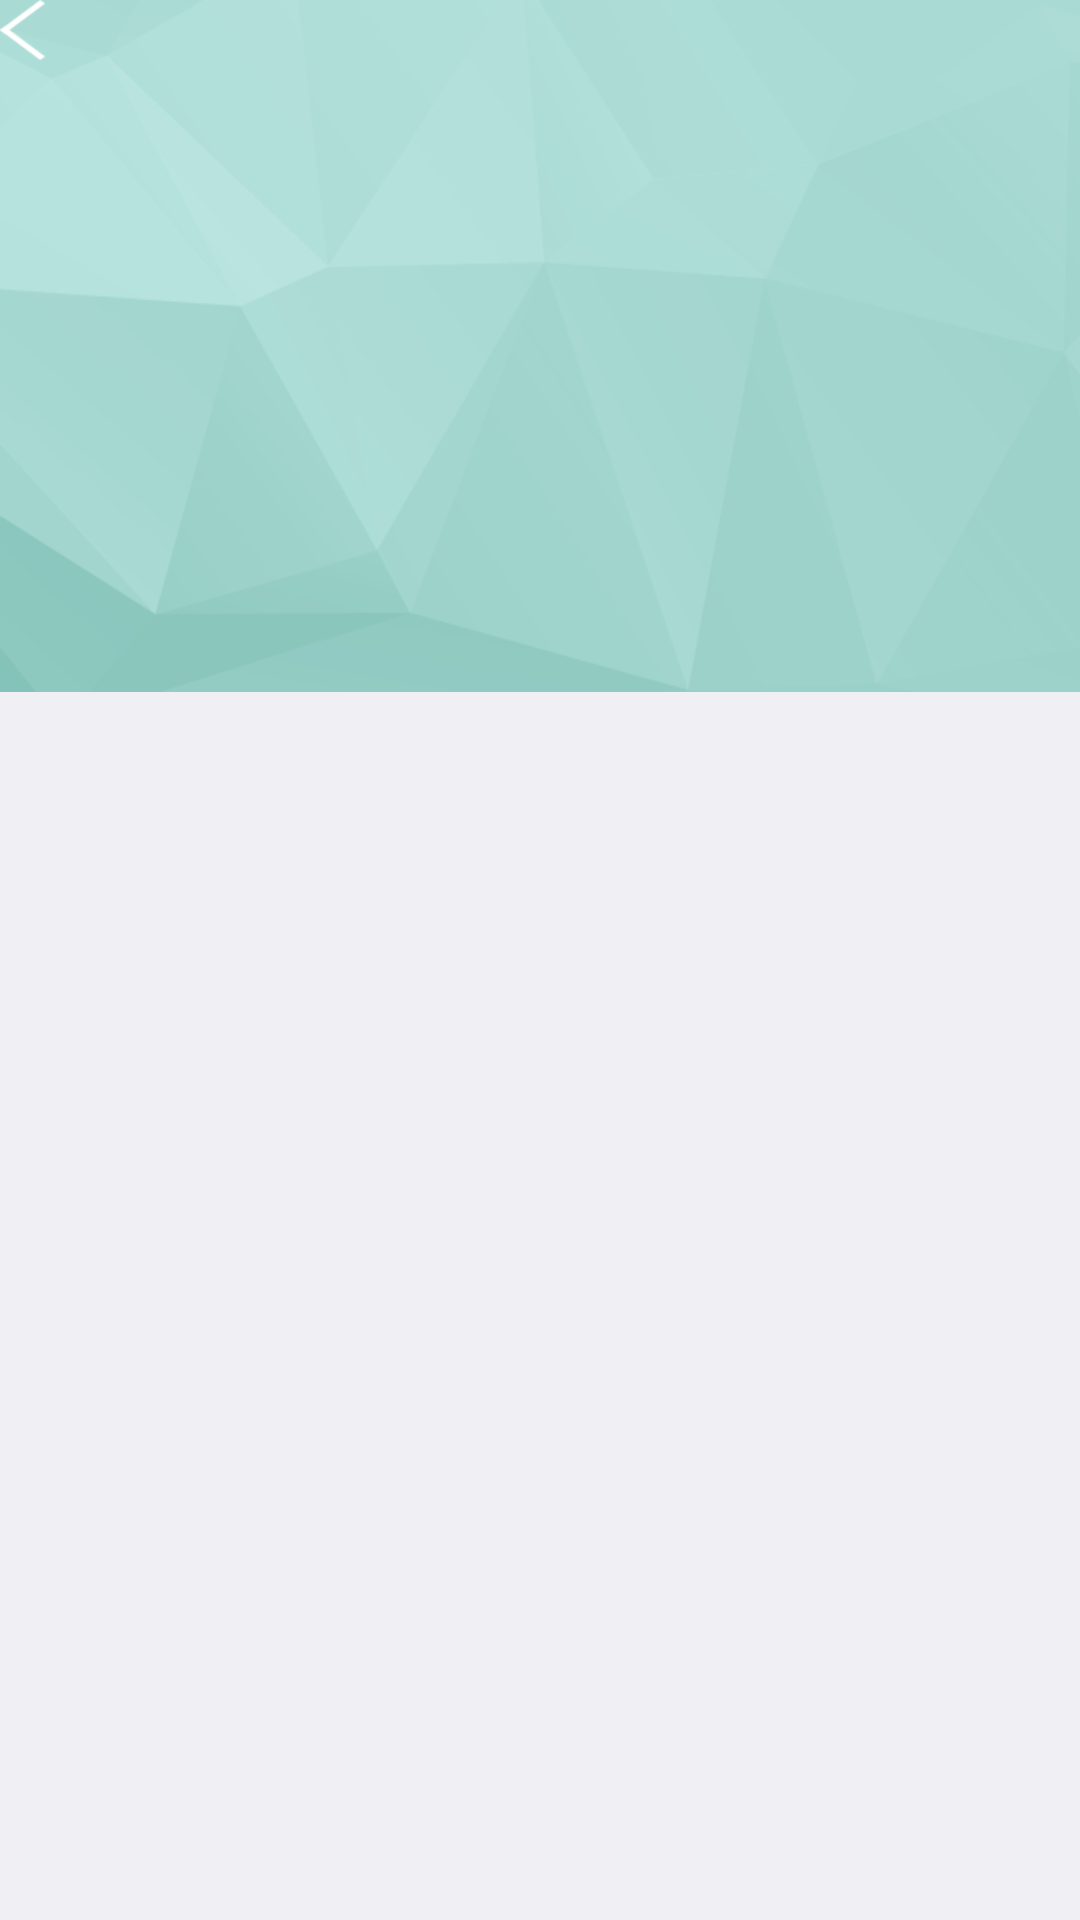

Write the Android layout XML for this screen, with the resource values it uses.
<!-- AndroidManifest.xml: application theme AppTheme -->
<!-- res/layout/frag_profile.xml -->
<?xml version="1.0" encoding="utf-8"?>
<LinearLayout xmlns:android="http://schemas.android.com/apk/res/android"
    android:orientation="vertical" android:layout_width="match_parent"
    android:layout_height="match_parent"
    android:background="#efeff4"
    android:weightSum="1">

    <LinearLayout
        android:layout_width="fill_parent"
        android:layout_height="200dp"
        android:background="@drawable/bg_profile1"
        android:layout_weight="0.07">
        <FrameLayout
            android:layout_width="fill_parent"
            android:layout_height="wrap_content">
        <ImageButton
            android:layout_width="15dp"
            android:layout_height="20dp"
            android:background="@drawable/back"
            />

        </FrameLayout>





    </LinearLayout>
</LinearLayout>
<!-- resources referenced by this layout -->
<resources>
  <!-- drawable back: png bitmap (drawable, 8128 bytes) -->
  <!-- drawable bg_profile1: png bitmap (drawable, 32890 bytes) -->
  <style name="AppTheme" parent="Theme.AppCompat.Light.DarkActionBar">
          
          <item name="colorPrimary">@color/colorPrimary</item>
          <item name="colorPrimaryDark">@color/colorPrimaryDark</item>
          <item name="colorAccent">@color/colorAccent</item>
      </style>
  <!-- not gathered from this repository: default colours our renderer supplied (Android Studio template values) -->
  <color name="colorPrimary">#FF6200EE</color>
  <color name="colorPrimaryDark">#FF3700B3</color>
  <color name="colorAccent">#FF03DAC5</color>
</resources>
